Image classification data set "dataset" (ahmadhussain03/Oil-Palm-Tree-Detection-Using-Transfer-Learning on GitHub). Class labels (2): negative, positive.

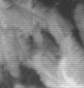
Label: negative

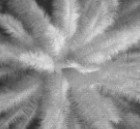
Label: positive

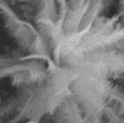
Label: positive

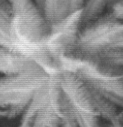
Label: positive

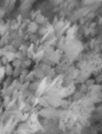
Label: negative

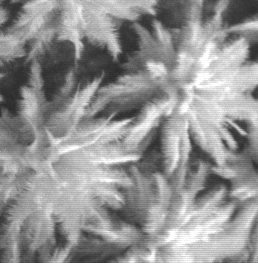
Label: negative
